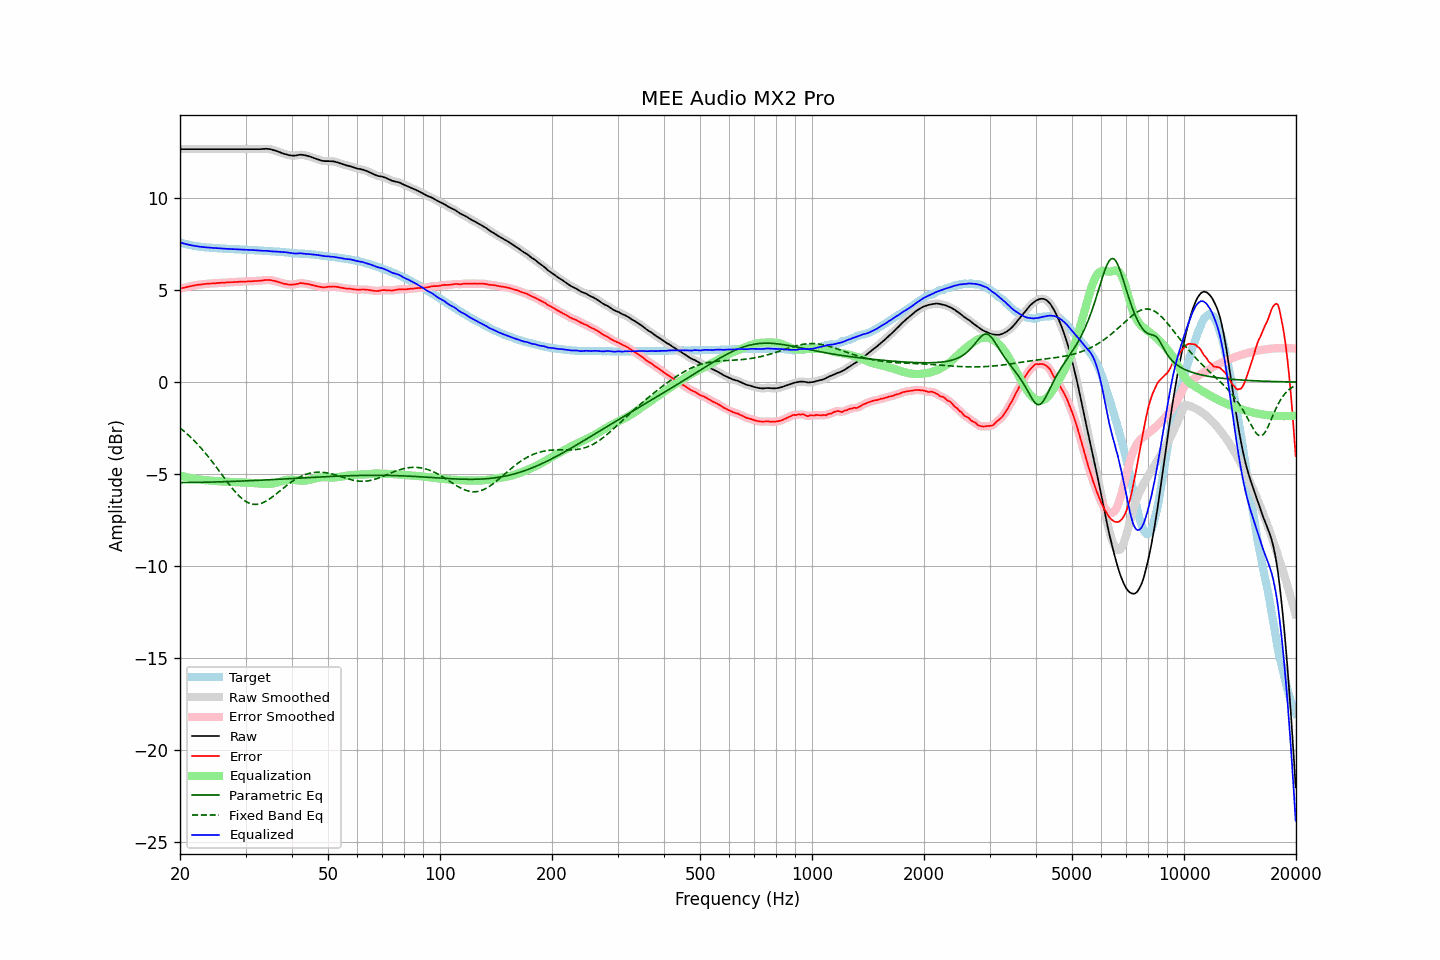

Values plotted in this chart, from the file beside it:
frequency, raw, error, smoothed, error_smoothed, equalization, parametric_eq, fixed_band_eq, equalized_raw, equalized_smoothed, target
20.00, 12.66, 5.07, 12.66, 5.07, -5.07, -5.46, -2.49, 7.59, 7.59, 7.59
20.20, 12.66, 5.10, 12.66, 5.10, -5.10, -5.46, -2.56, 7.56, 7.56, 7.56
20.40, 12.66, 5.12, 12.66, 5.12, -5.12, -5.46, -2.63, 7.54, 7.54, 7.54
20.61, 12.66, 5.14, 12.66, 5.14, -5.14, -5.46, -2.71, 7.52, 7.52, 7.52
20.81, 12.66, 5.16, 12.66, 5.16, -5.16, -5.46, -2.78, 7.50, 7.50, 7.50
21.02, 12.66, 5.18, 12.66, 5.18, -5.18, -5.46, -2.86, 7.47, 7.47, 7.48
21.23, 12.66, 5.20, 12.66, 5.20, -5.20, -5.46, -2.94, 7.46, 7.46, 7.46
21.44, 12.66, 5.22, 12.66, 5.22, -5.22, -5.46, -3.03, 7.44, 7.44, 7.44
21.66, 12.66, 5.24, 12.66, 5.24, -5.24, -5.45, -3.11, 7.42, 7.42, 7.42
21.87, 12.66, 5.25, 12.66, 5.26, -5.25, -5.45, -3.20, 7.40, 7.40, 7.41
22.09, 12.66, 5.27, 12.66, 5.27, -5.27, -5.45, -3.29, 7.39, 7.39, 7.39
22.31, 12.66, 5.28, 12.66, 5.28, -5.28, -5.45, -3.38, 7.38, 7.38, 7.37
22.54, 12.66, 5.29, 12.66, 5.29, -5.30, -5.45, -3.48, 7.36, 7.36, 7.36
22.76, 12.66, 5.30, 12.66, 5.30, -5.31, -5.45, -3.58, 7.35, 7.35, 7.35
22.99, 12.66, 5.31, 12.66, 5.31, -5.32, -5.45, -3.68, 7.34, 7.34, 7.34
23.22, 12.66, 5.33, 12.66, 5.33, -5.33, -5.44, -3.78, 7.33, 7.33, 7.33
23.45, 12.66, 5.34, 12.66, 5.34, -5.33, -5.44, -3.88, 7.32, 7.32, 7.32
23.69, 12.66, 5.35, 12.66, 5.34, -5.34, -5.44, -3.99, 7.32, 7.32, 7.31
23.92, 12.66, 5.35, 12.66, 5.35, -5.35, -5.44, -4.10, 7.31, 7.31, 7.31
24.16, 12.66, 5.36, 12.66, 5.36, -5.36, -5.44, -4.21, 7.30, 7.30, 7.30
24.40, 12.66, 5.36, 12.66, 5.36, -5.36, -5.43, -4.32, 7.30, 7.30, 7.30
24.65, 12.66, 5.37, 12.66, 5.37, -5.37, -5.43, -4.44, 7.29, 7.29, 7.29
24.89, 12.66, 5.37, 12.66, 5.37, -5.38, -5.43, -4.55, 7.28, 7.28, 7.29
25.14, 12.66, 5.38, 12.66, 5.38, -5.38, -5.43, -4.67, 7.28, 7.28, 7.28
25.39, 12.66, 5.39, 12.66, 5.39, -5.39, -5.42, -4.79, 7.27, 7.27, 7.27
25.65, 12.66, 5.39, 12.66, 5.40, -5.39, -5.42, -4.90, 7.27, 7.27, 7.27
25.91, 12.66, 5.40, 12.66, 5.40, -5.40, -5.42, -5.02, 7.26, 7.26, 7.26
26.16, 12.66, 5.40, 12.66, 5.40, -5.40, -5.42, -5.14, 7.25, 7.25, 7.25
26.43, 12.66, 5.41, 12.66, 5.41, -5.41, -5.41, -5.26, 7.25, 7.25, 7.25
26.69, 12.66, 5.42, 12.66, 5.41, -5.41, -5.41, -5.38, 7.24, 7.24, 7.24
26.96, 12.66, 5.42, 12.66, 5.42, -5.42, -5.41, -5.49, 7.24, 7.24, 7.24
27.23, 12.66, 5.43, 12.66, 5.42, -5.42, -5.40, -5.61, 7.23, 7.23, 7.23
27.50, 12.66, 5.43, 12.66, 5.43, -5.43, -5.40, -5.72, 7.23, 7.23, 7.23
27.77, 12.66, 5.43, 12.66, 5.43, -5.43, -5.40, -5.82, 7.22, 7.22, 7.23
28.05, 12.66, 5.44, 12.66, 5.44, -5.44, -5.39, -5.93, 7.22, 7.22, 7.22
28.33, 12.66, 5.44, 12.66, 5.44, -5.44, -5.39, -6.03, 7.22, 7.22, 7.22
28.62, 12.66, 5.44, 12.66, 5.45, -5.45, -5.39, -6.12, 7.21, 7.21, 7.21
28.90, 12.66, 5.46, 12.66, 5.45, -5.45, -5.38, -6.21, 7.21, 7.21, 7.20
29.19, 12.66, 5.46, 12.66, 5.46, -5.46, -5.38, -6.29, 7.20, 7.20, 7.20
29.48, 12.66, 5.46, 12.66, 5.46, -5.46, -5.38, -6.36, 7.20, 7.20, 7.20
29.78, 12.66, 5.46, 12.66, 5.46, -5.46, -5.37, -6.43, 7.20, 7.20, 7.20
30.08, 12.66, 5.46, 12.66, 5.47, -5.47, -5.37, -6.49, 7.19, 7.19, 7.20
30.38, 12.66, 5.47, 12.66, 5.47, -5.47, -5.37, -6.54, 7.19, 7.19, 7.19
30.68, 12.66, 5.48, 12.66, 5.47, -5.47, -5.36, -6.58, 7.19, 7.19, 7.18
30.99, 12.66, 5.48, 12.66, 5.48, -5.48, -5.36, -6.61, 7.18, 7.18, 7.18
31.30, 12.66, 5.48, 12.66, 5.48, -5.48, -5.35, -6.63, 7.18, 7.18, 7.18
31.61, 12.66, 5.49, 12.66, 5.49, -5.49, -5.35, -6.64, 7.17, 7.17, 7.17
31.93, 12.66, 5.49, 12.66, 5.49, -5.49, -5.35, -6.65, 7.17, 7.17, 7.17
32.24, 12.66, 5.50, 12.66, 5.50, -5.50, -5.34, -6.64, 7.16, 7.16, 7.16
32.57, 12.66, 5.51, 12.66, 5.50, -5.51, -5.34, -6.63, 7.15, 7.15, 7.15
32.89, 12.66, 5.51, 12.66, 5.51, -5.52, -5.33, -6.61, 7.14, 7.14, 7.15
33.22, 12.67, 5.52, 12.67, 5.52, -5.53, -5.33, -6.58, 7.14, 7.14, 7.15
33.55, 12.67, 5.53, 12.67, 5.53, -5.54, -5.32, -6.54, 7.13, 7.14, 7.13
33.89, 12.68, 5.55, 12.68, 5.54, -5.54, -5.32, -6.50, 7.14, 7.13, 7.13
34.23, 12.68, 5.55, 12.68, 5.55, -5.54, -5.32, -6.45, 7.13, 7.13, 7.13
34.57, 12.67, 5.55, 12.67, 5.55, -5.54, -5.31, -6.39, 7.12, 7.13, 7.12
34.92, 12.66, 5.55, 12.66, 5.54, -5.54, -5.31, -6.33, 7.12, 7.12, 7.11
35.27, 12.64, 5.53, 12.64, 5.53, -5.53, -5.30, -6.27, 7.11, 7.11, 7.11
35.62, 12.61, 5.51, 12.61, 5.51, -5.51, -5.30, -6.20, 7.10, 7.10, 7.10
35.97, 12.59, 5.49, 12.59, 5.49, -5.49, -5.29, -6.14, 7.10, 7.09, 7.09
... 635 more rows
